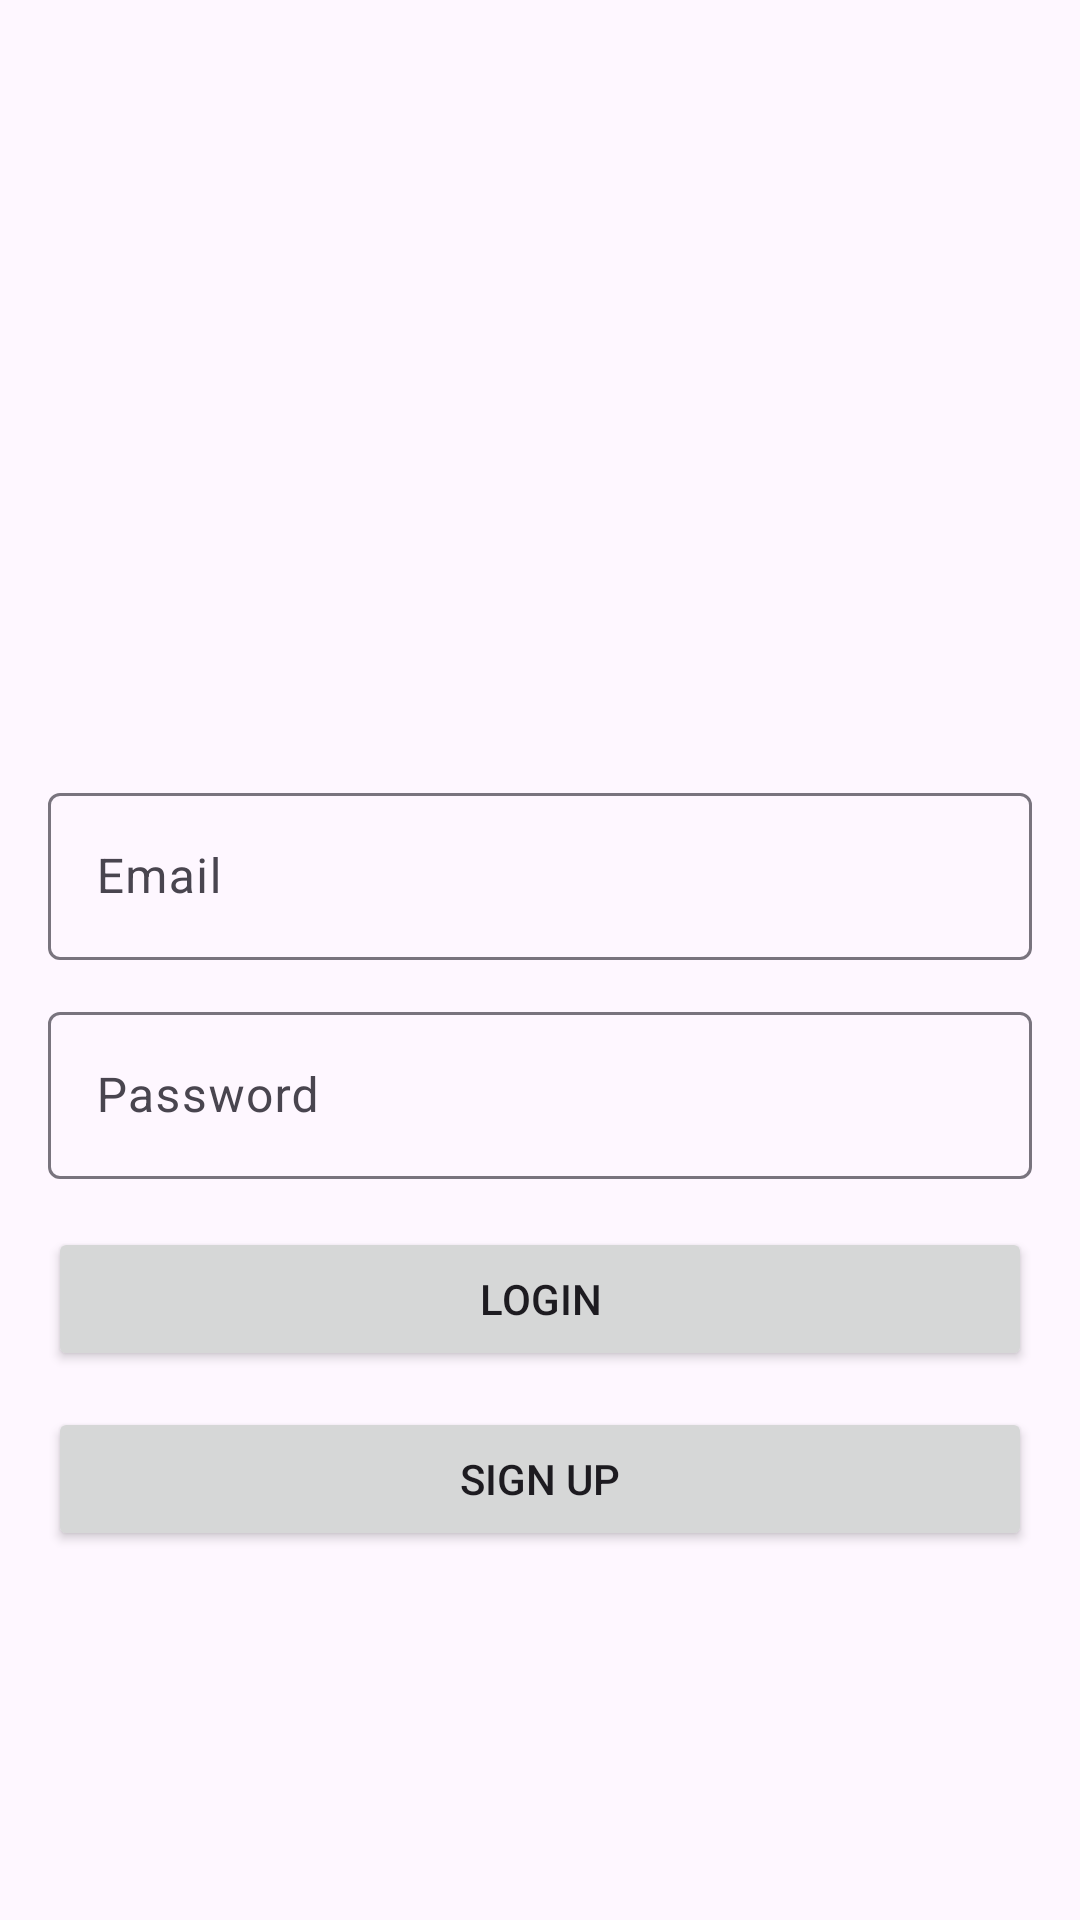

The Android layout XML behind this screen, and the referenced resources:
<!-- AndroidManifest.xml: application theme Theme.Midiflux -->
<!-- res/layout/activity_login.xml -->
<?xml version="1.0" encoding="utf-8"?>
<androidx.constraintlayout.widget.ConstraintLayout xmlns:android="http://schemas.android.com/apk/res/android"
    xmlns:app="http://schemas.android.com/apk/res-auto"
    android:layout_width="match_parent"
    android:layout_height="match_parent"
    android:padding="16dp">

    <LinearLayout
        android:id="@+id/loginContainer"
        android:layout_width="0dp"
        android:layout_height="wrap_content"
        android:orientation="vertical"
        android:gravity="center"
        android:paddingTop="8dp"
        android:paddingBottom="8dp"
        app:layout_constraintTop_toTopOf="parent"
        app:layout_constraintBottom_toBottomOf="parent"
        app:layout_constraintStart_toStartOf="parent"
        app:layout_constraintEnd_toEndOf="parent">

        <ImageView
            android:id="@+id/loginLogo"
            android:layout_width="120dp"
            android:layout_height="120dp"
            android:layout_marginBottom="16dp"
            android:contentDescription="Midiflux logo"
            android:scaleType="centerCrop"
            android:src="@drawable/midiflux_logo" />

        <com.google.android.material.textfield.TextInputLayout
            android:id="@+id/emailLayout"
            android:layout_width="match_parent"
            android:layout_height="wrap_content">

            <com.google.android.material.textfield.TextInputEditText
                android:id="@+id/editEmail"
                android:layout_width="match_parent"
                android:layout_height="wrap_content"
                android:hint="Email" />
        </com.google.android.material.textfield.TextInputLayout>

        <com.google.android.material.textfield.TextInputLayout
            android:id="@+id/passwordLayout"
            android:layout_width="match_parent"
            android:layout_height="wrap_content"
            android:layout_marginTop="12dp">

            <com.google.android.material.textfield.TextInputEditText
                android:id="@+id/editPassword"
                android:layout_width="match_parent"
                android:layout_height="wrap_content"
                android:hint="Password"
                android:inputType="textPassword" />
        </com.google.android.material.textfield.TextInputLayout>

        <Button
            android:id="@+id/buttonLogin"
            android:layout_width="match_parent"
            android:layout_height="wrap_content"
            android:text="Login"
            android:layout_marginTop="16dp" />

        <Button
            android:id="@+id/buttonSignIn"
            android:layout_width="match_parent"
            android:layout_height="wrap_content"
            android:text="Sign up"
            android:layout_marginTop="12dp" />

    </LinearLayout>

</androidx.constraintlayout.widget.ConstraintLayout>
<!-- resources referenced by this layout -->
<resources>
  <style name="Theme.Midiflux" parent="Base.Theme.Midiflux" />
  <style name="Base.Theme.Midiflux" parent="Theme.Material3.DayNight.NoActionBar">
          
          
      </style>
</resources>
